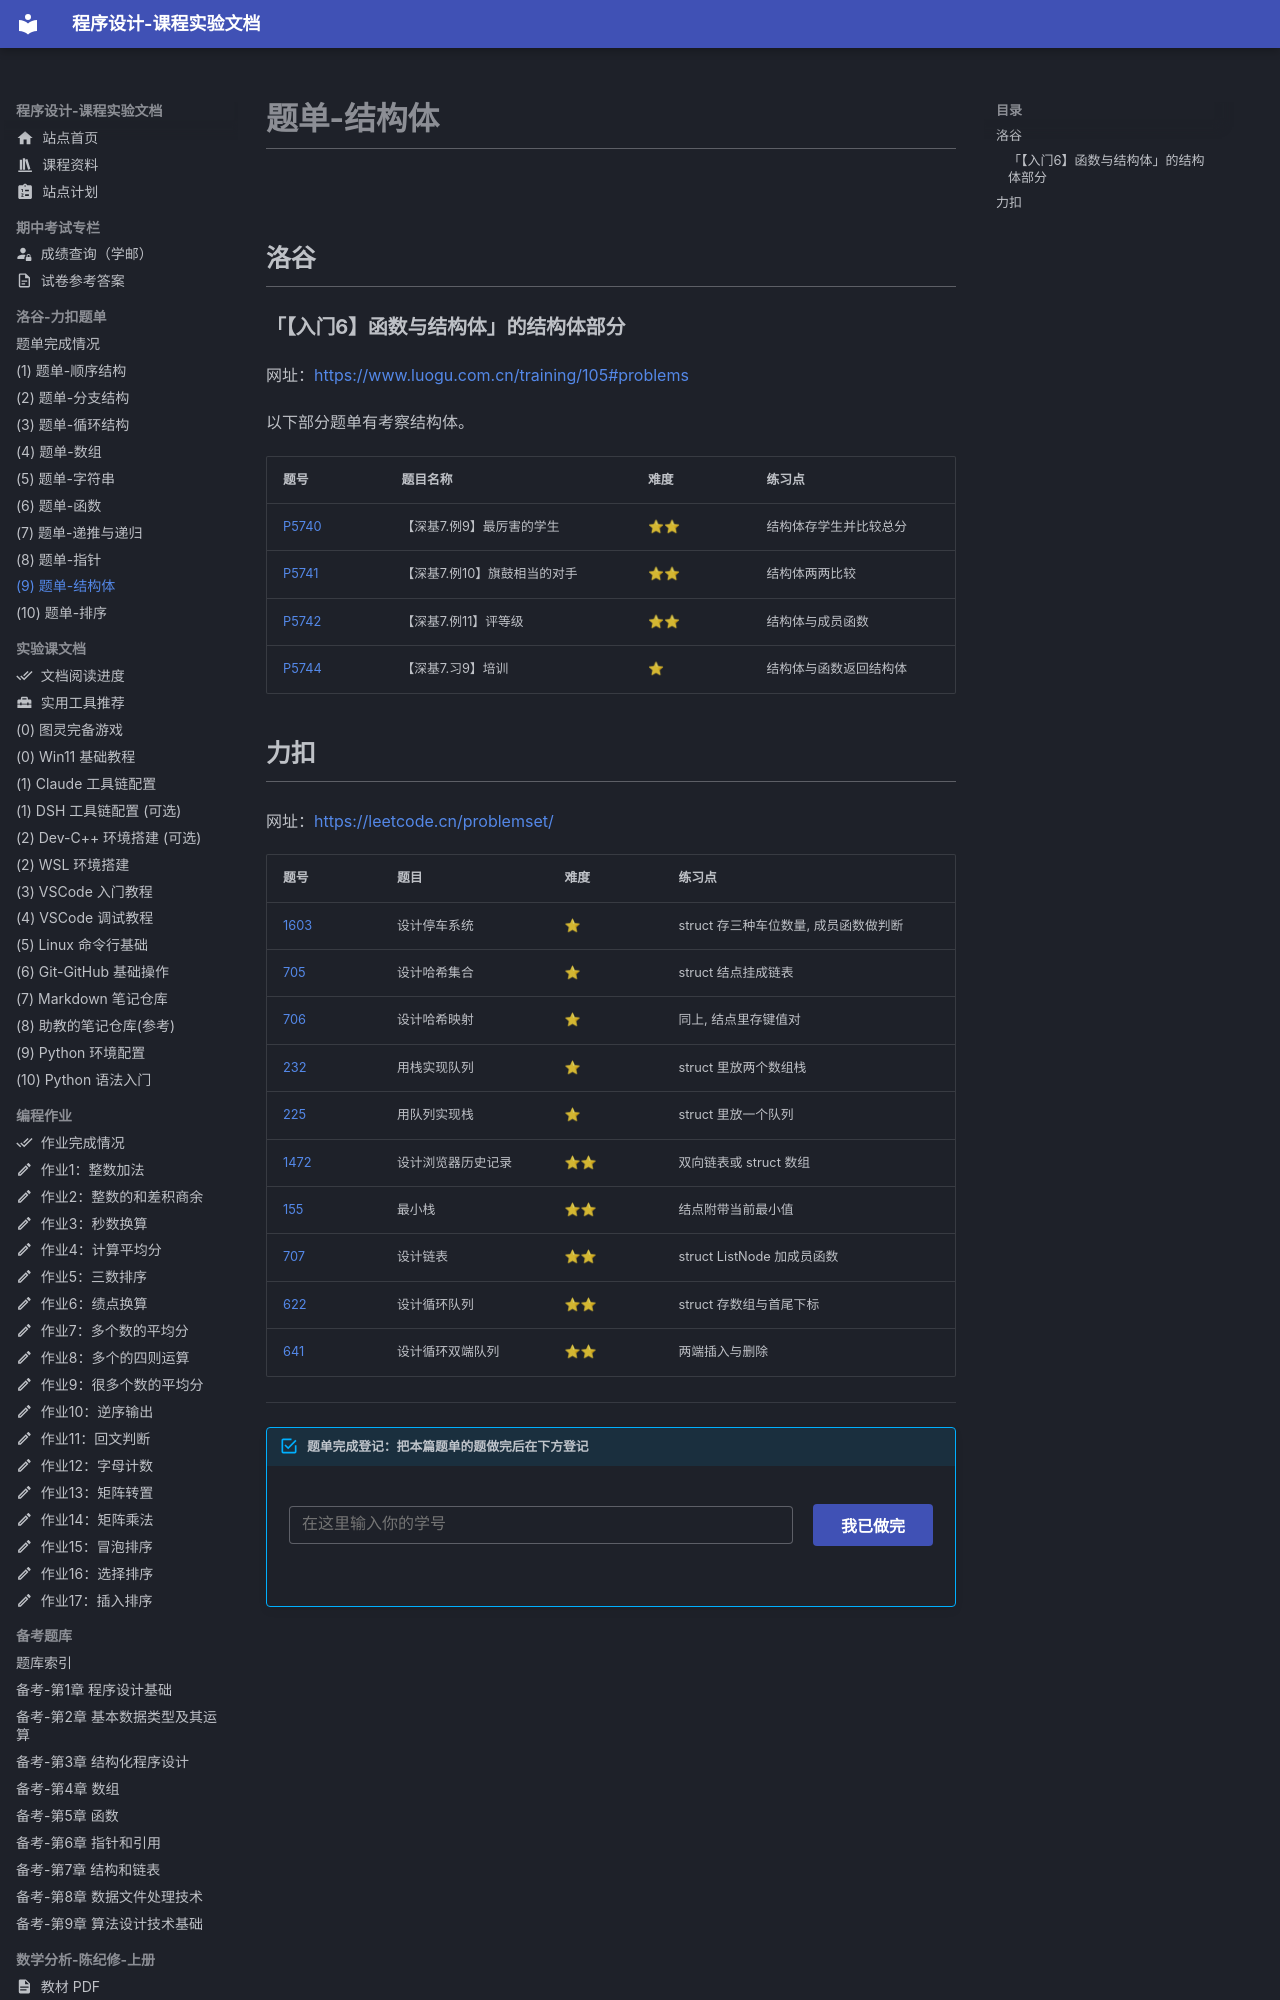

repository: EthanCaol/Mind-City-Course · page: coding/09-struct/index.html · generator: mkdocs

# 题单-结构体

## 洛谷

### 「【入门6】函数与结构体」的结构体部分

网址：<https://www.luogu.com.cn/training/105#problems>

以下部分题单有考察结构体。

| 题号                                            | 题目名称                     | 难度 | 练习点                 |
| ----------------------------------------------- | ---------------------------- | ---- | ---------------------- |
| [P5740](https://www.luogu.com.cn/problem/P5740) | 【深基7.例9】最厉害的学生    | ⭐⭐   | 结构体存学生并比较总分 |
| [P5741](https://www.luogu.com.cn/problem/P5741) | 【深基7.例10】旗鼓相当的对手 | ⭐⭐   | 结构体两两比较         |
| [P5742](https://www.luogu.com.cn/problem/P5742) | 【深基7.例11】评等级         | ⭐⭐   | 结构体与成员函数       |
| [P5744](https://www.luogu.com.cn/problem/P5744) | 【深基7.习9】培训            | ⭐    | 结构体与函数返回结构体 |
